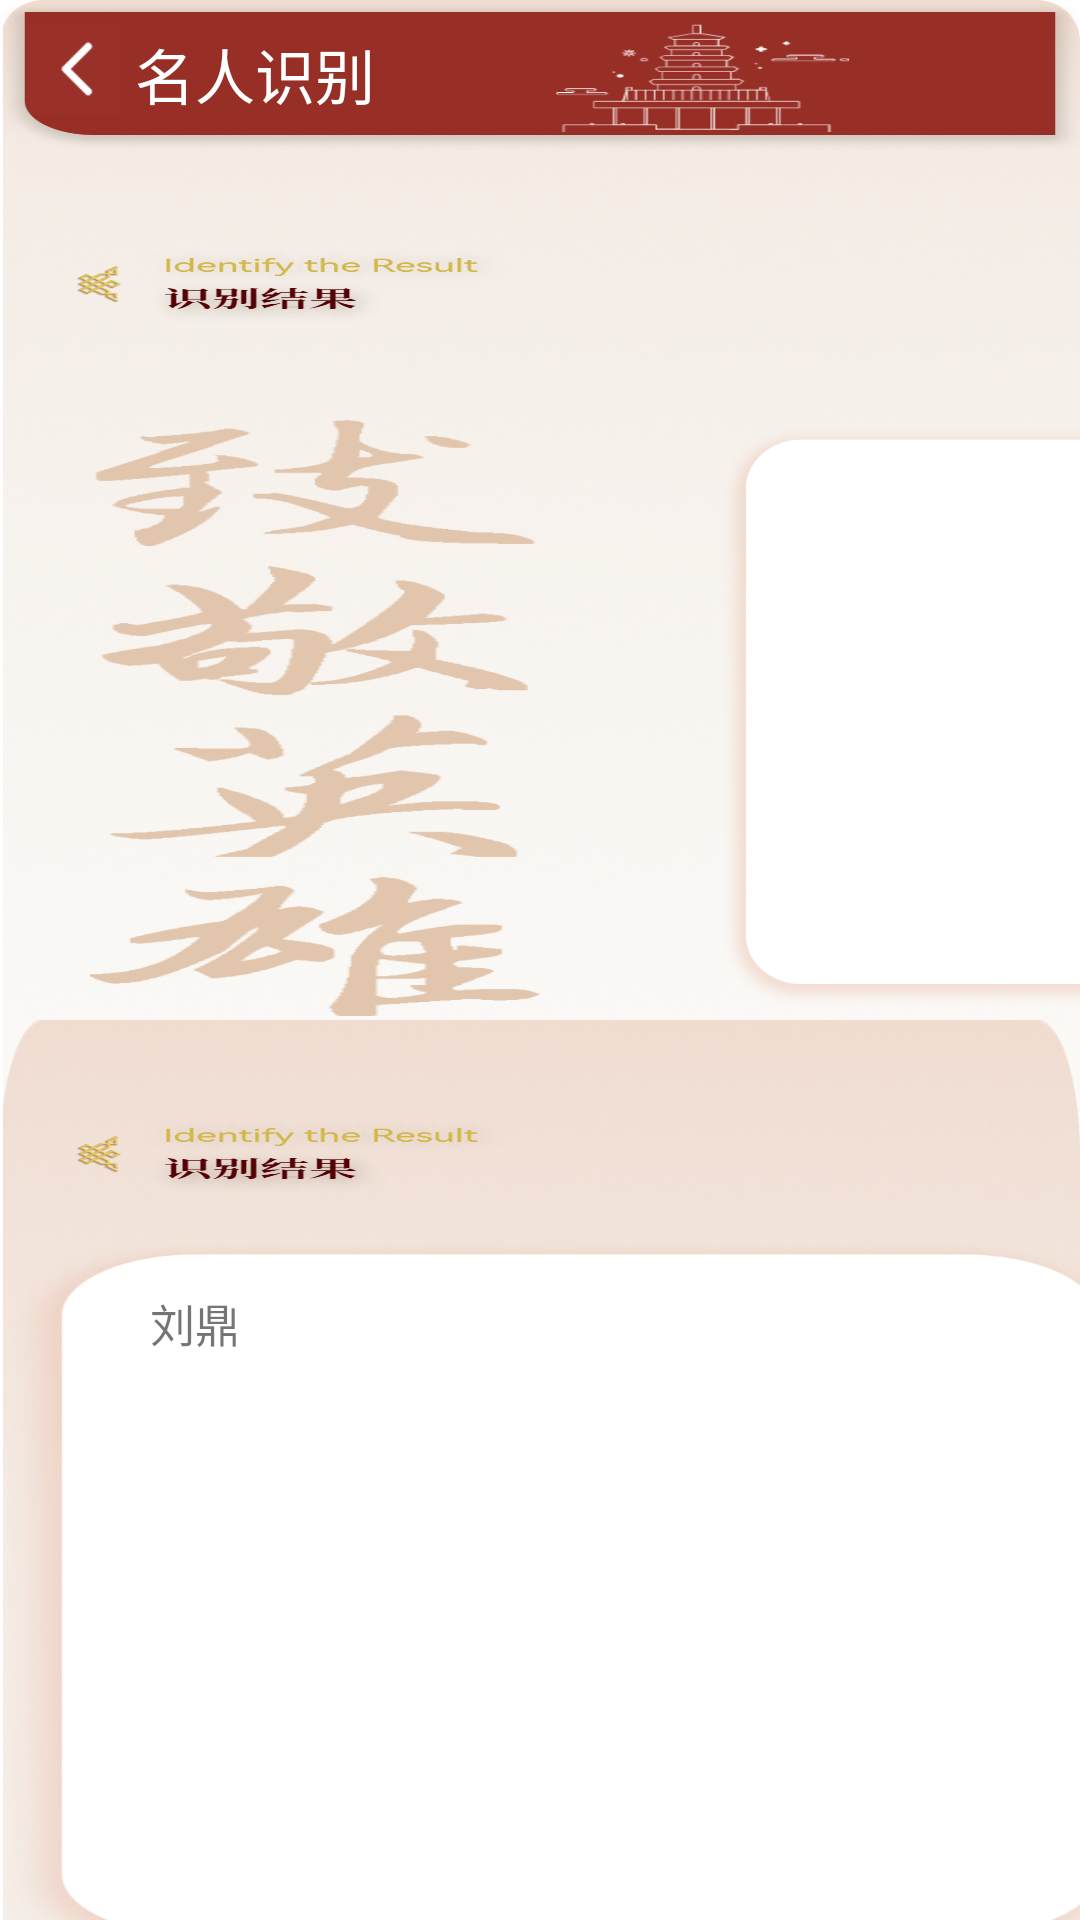

Write the Android layout XML for this screen, with the resource values it uses.
<!-- AndroidManifest.xml: application theme Theme -->
<!-- res/layout/famous_person.xml -->
<?xml version="1.0" encoding="utf-8"?>
<LinearLayout xmlns:android="http://schemas.android.com/apk/res/android"
    android:layout_width="match_parent"
    android:layout_height="match_parent"
android:background="@drawable/background_home"
    android:fitsSystemWindows="true"
    android:orientation="vertical">

    <include layout="@layout/layout_famous_header" />

    <ScrollView
        android:layout_width="fill_parent"
        android:layout_height="fill_parent"

        android:fadingEdge="none"
        android:scrollbars="none">



        <LinearLayout
            android:layout_width="match_parent"
            android:layout_height="wrap_content"

            android:id="@+id/bottom"

            android:layout_gravity="center_horizontal"

            android:orientation="vertical">
            <ImageView
                android:layout_width="150dp"
                android:layout_height="30dp"
                android:scaleType="fitXY"
                android:layout_marginLeft="20dp"
                android:layout_marginTop="30dp"
                android:src="@drawable/iden_result"/>
            <LinearLayout
                android:layout_width="wrap_content"
                android:layout_height="wrap_content">
            
            <ImageView
                android:layout_width="150dp"
                android:layout_height="200dp"
                android:scaleType="fitXY"
                android:layout_marginLeft="30dp"
                android:layout_marginTop="30dp"
                android:src="@drawable/famous_people_left"/>
            <ImageView
                android:layout_width="150dp"
                android:layout_height="200dp"
                android:scaleType="fitXY"
                android:layout_marginLeft="60dp"
                android:layout_marginTop="30dp"
                android:src="@drawable/img_background"/>
        </LinearLayout>
            <LinearLayout
                android:layout_width="match_parent"
                android:layout_height="match_parent"

                android:background="@drawable/background_home"
                android:orientation="vertical">

                
                <ImageView
                    android:layout_width="150dp"
                    android:layout_height="30dp"
                    android:scaleType="fitXY"
                    android:layout_marginLeft="20dp"
                    android:layout_marginTop="30dp"
                    android:src="@drawable/iden_result"/>



                <LinearLayout
                    android:layout_width="match_parent"
                    android:layout_height="250dp"
                    android:background="@drawable/img_background"
                    android:id="@+id/bottom2"
                    android:layout_gravity="center_horizontal"
                    android:layout_marginTop="10dp"
                    >

                    <TextView
                        android:id="@+id/people_name"
                        android:layout_width="match_parent"
                        android:layout_height="50dp"
                        android:layout_marginLeft="50dp"
                        android:layout_marginTop="20dp"
                        android:text="刘鼎"
                        android:textSize="15sp" />
                </LinearLayout>
            </LinearLayout>
        </LinearLayout>



    </ScrollView>
</LinearLayout>
<!-- res/layout/layout_famous_header.xml (included above) -->
<?xml version="1.0" encoding="utf-8"?>
<RelativeLayout xmlns:android="http://schemas.android.com/apk/res/android"
    android:id="@+id/layout_header"
    android:layout_width="match_parent"
    android:layout_height="wrap_content"

   >

    























    

    <LinearLayout
        android:layout_width="match_parent"
        android:background="@drawable/famous_person_header"
        android:layout_marginTop="0dp"
        android:layout_height="50dp">

        <RelativeLayout
            android:layout_height="match_parent"

            android:id="@+id/top1"
            android:layout_width="0dp"

            android:layout_weight="1"
            android:layout_gravity="center_horizontal"

            android:orientation="horizontal"
            >


            <ImageView
                android:id="@+id/local1"
                android:layout_width="30dp"
                android:layout_height="30dp"
                android:layout_marginLeft="10dp"
                android:layout_marginTop="8dp"
                android:scaleType="fitXY"
                android:src="@drawable/back_header" />

            <TextView
                android:layout_width="100dp"
                android:layout_height="30dp"
                android:layout_marginLeft="5dp"
                android:layout_marginTop="10dp"
                android:layout_toRightOf="@id/local1"
                android:text="名人识别"
                android:textColor="@color/colorWhite"
                android:textSize="20dp"

                ></TextView>

        </RelativeLayout>

        <RelativeLayout
            android:layout_height="match_parent"

            android:id="@+id/top2"
            android:layout_width="0dp"

            android:layout_weight="1"
            android:layout_gravity="center_horizontal"

            android:orientation="horizontal"
            >




        </RelativeLayout>

    </LinearLayout>


</RelativeLayout>
<!-- resources referenced by this layout -->
<resources>
  <color name="colorWhite">#FEFFFF</color>
  <!-- drawable back_header: png bitmap (drawable, 223 bytes) -->
  <!-- drawable background_home: png bitmap (drawable, 463032 bytes) -->
  <!-- drawable famous_people_left: png bitmap (drawable, 17769 bytes) -->
  <!-- drawable famous_person_header: png bitmap (drawable, 14364 bytes) -->
  <!-- drawable iden_result: png bitmap (drawable, 24838 bytes) -->
  <!-- drawable img_background: png bitmap (drawable, 18211 bytes) -->
  <!-- drawable img_recomm2: png bitmap (drawable, 90747 bytes) -->
  <style name="Theme" parent="Theme.MaterialComponents.DayNight.DarkActionBar">
          
          <item name="colorPrimary">@color/colorBlack</item>
          <item name="colorPrimaryVariant">@color/colorRed</item>
          <item name="colorOnPrimary">@color/white</item>
          
          <item name="colorSecondary">@color/colorYellowDark</item>
          <item name="colorSecondaryVariant">@color/colorYellowDark</item>
          <item name="colorOnSecondary">@color/colorRed</item>
          
          <item name="android:statusBarColor" tools:targetApi="l">?attr/colorPrimaryVariant</item>
  
          
      </style>
  <color name="colorBlack">#000000</color>
  <color name="colorRed">#982f27</color>
  <color name="white">#FEFFFF</color>
  <color name="colorYellowDark">#FBF8D5</color>
</resources>
